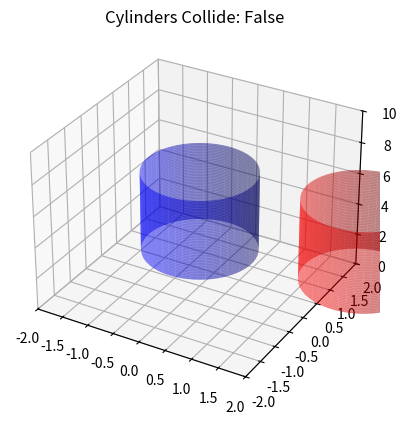

Reproduce this figure in Python.
import numpy as np
import matplotlib.pyplot as plt
from mpl_toolkits.mplot3d import Axes3D

def vector_distance(v1, v2):
    """Calculate the Euclidean distance between two points in 3D space."""
    return np.linalg.norm(v1 - v2)

def check_cylinder_collision(center1, radius1, height1, center2, radius2, height2):
    """Check if two cylinders collide based on their center, radius, and height."""
    
    # Check if vertical extents (heights) overlap
    z1_min = center1[2] - height1 / 2
    z1_max = center1[2] + height1 / 2
    z2_min = center2[2] - height2 / 2
    z2_max = center2[2] + height2 / 2
    
    # If the z-ranges of the two cylinders do not overlap, no collision
    if z1_max < z2_min or z2_max < z1_min:
        return False
    
    # Check if the horizontal distance between centers is less than the sum of their radii
    horizontal_distance = np.linalg.norm(center1[:2] - center2[:2])  # x and y distance
    if horizontal_distance < (radius1 + radius2):
        return True  # Colliding
    else:
        return False  # Not colliding

# Define two cylinders (center, radius, height)
center1 = np.array([0, 0, 5])  # center of cylinder 1
radius1 = 1  # radius of cylinder 1
height1 = 5  # height of cylinder 1

center2 = np.array([3, 0, 6])  # center of cylinder 2
radius2 = 1  # radius of cylinder 2
height2 = 5  # height of cylinder 2

# Check if the cylinders are colliding
collision = check_cylinder_collision(center1, radius1, height1, center2, radius2, height2)

# Visualize the result
fig = plt.figure()
ax = fig.add_subplot(111, projection='3d')

# Create a mesh grid for the theta values (for the cylinder's circular cross-sections)
theta = np.linspace(0, 2 * np.pi, 100)

# Create the z values for both cylinders (from center - height/2 to center + height/2)
z1 = np.linspace(center1[2] - height1 / 2, center1[2] + height1 / 2, 100)
z2 = np.linspace(center2[2] - height2 / 2, center2[2] + height2 / 2, 100)

# Create the 2D mesh for the X and Y coordinates using the theta values
theta_grid1, z_grid1 = np.meshgrid(theta, z1)
theta_grid2, z_grid2 = np.meshgrid(theta, z2)

# Parametrize the circular cross-section of both cylinders (X, Y)
X1 = radius1 * np.cos(theta_grid1)
Y1 = radius1 * np.sin(theta_grid1)

X2 = radius2 * np.cos(theta_grid2)
Y2 = radius2 * np.sin(theta_grid2)

# Plot Cylinder 1
ax.plot_surface(X1 + center1[0], Y1 + center1[1], z_grid1, color='b', alpha=0.5)

# Plot Cylinder 2
ax.plot_surface(X2 + center2[0], Y2 + center2[1], z_grid2, color='r', alpha=0.5)

# Set plot limits
ax.set_xlim([-2, 2])
ax.set_ylim([-2, 2])
ax.set_zlim([0, 10])

# Display the plot
plt.title(f"Cylinders Collide: {collision}")
plt.show()
